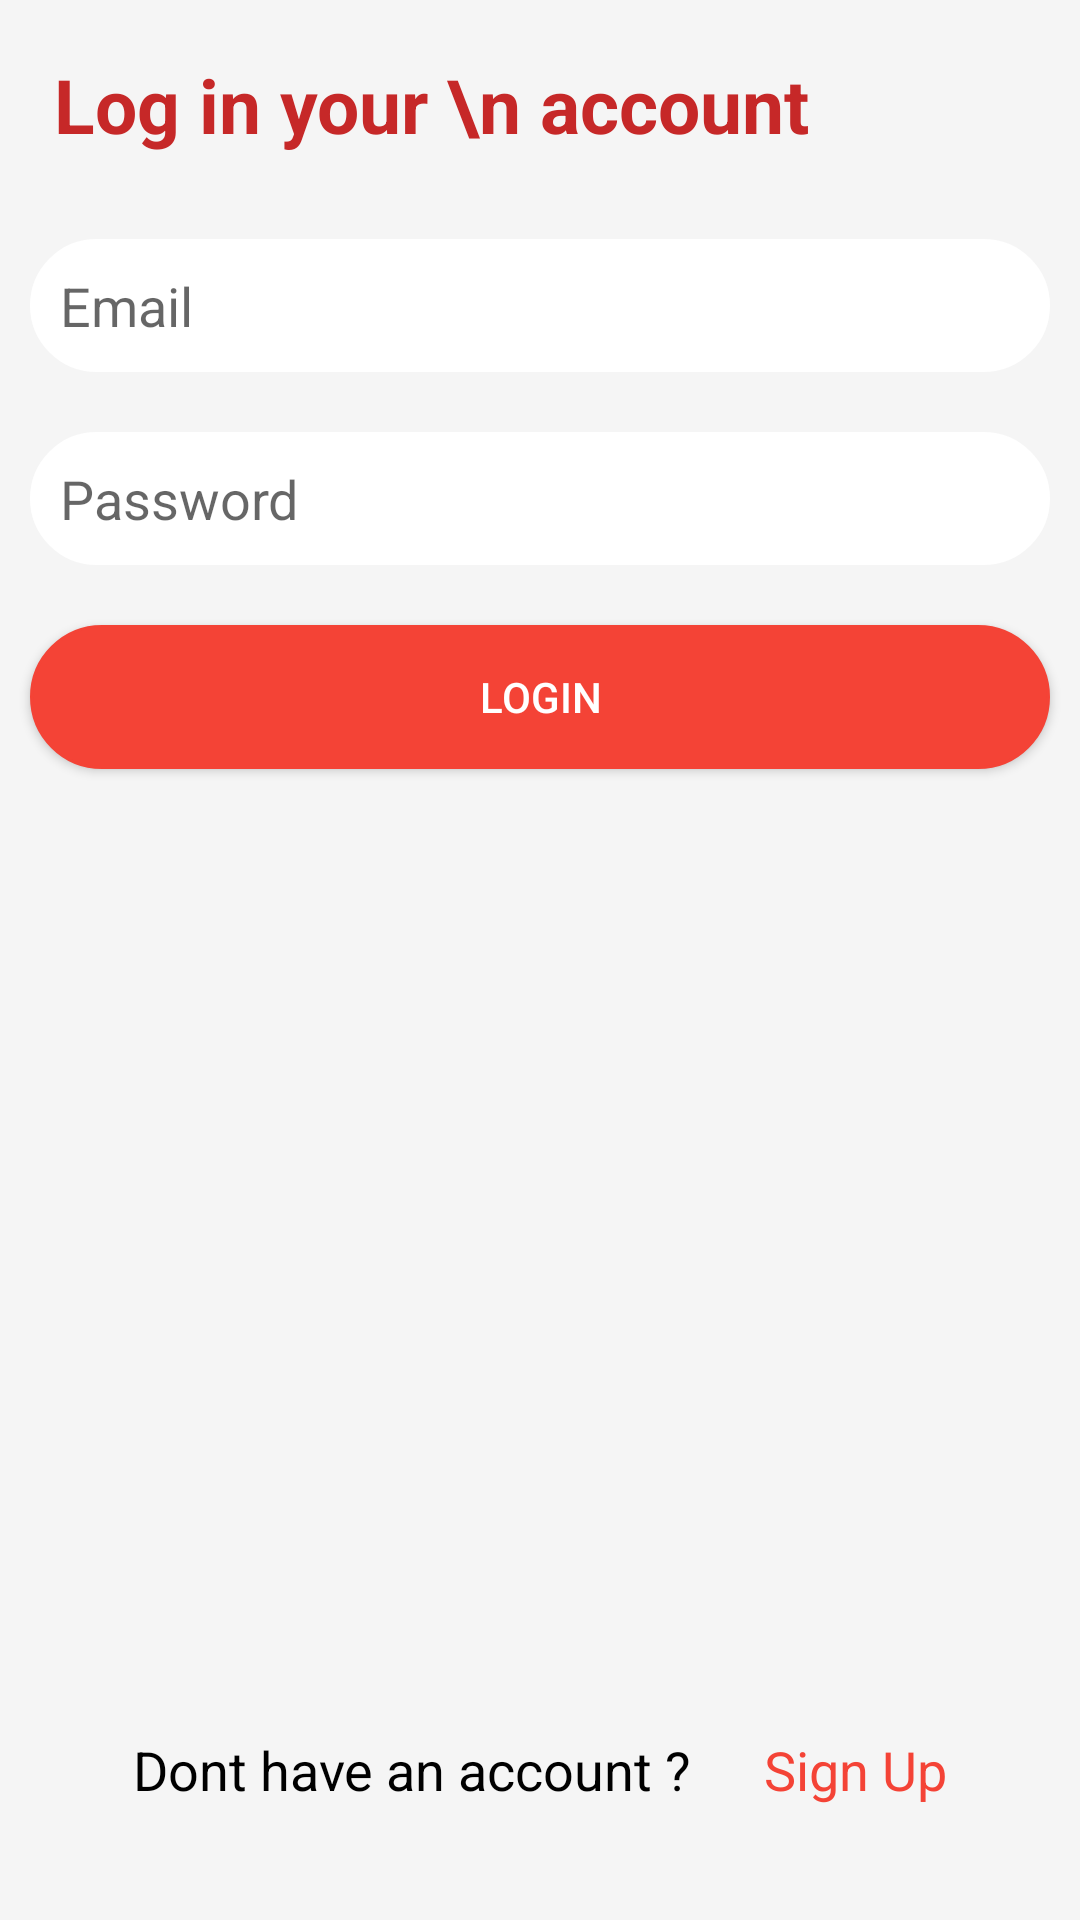

Produce the Android XML layout that renders to this screen, including the resource entries it uses.
<!-- AndroidManifest.xml: application theme Theme.FoodDelivery.NoActionBar -->
<!-- res/layout/activity_login.xml -->
<?xml version="1.0" encoding="utf-8"?>
<RelativeLayout xmlns:android="http://schemas.android.com/apk/res/android"
    xmlns:tools="http://schemas.android.com/tools"
    android:layout_width="match_parent"
    android:layout_gravity="center"
    android:background="@color/grey_100"
    android:layout_height="match_parent"
    tools:context=".activity.LoginActivity">

    <LinearLayout
        android:layout_width="match_parent"
        android:layout_height="wrap_content"
        android:orientation="vertical">
        <TextView
            android:layout_margin="10dp"
            android:layout_marginBottom="20dp"
            android:layout_width="match_parent"
            android:layout_height="wrap_content"
            android:padding="8dp"
            android:text="Log in your \n account"
            android:textSize="25sp"
            android:textStyle="bold"
            android:textColor="@color/red_800" />

        <androidx.appcompat.widget.AppCompatEditText
            android:layout_width="match_parent"
            android:layout_height="wrap_content"
            android:background="@drawable/rounded_corner_btn_white"
            android:hint="@string/email"
            android:padding="10dp"
            android:id="@+id/ed_email"
            android:layout_margin="10dp"/>
        <androidx.appcompat.widget.AppCompatEditText
            android:layout_width="match_parent"
            android:layout_height="wrap_content"
            android:background="@drawable/rounded_corner_btn_white"
            android:hint="@string/password"
            android:padding="10dp"
            android:id="@+id/ed_password"
            android:layout_margin="10dp"/>
        <androidx.appcompat.widget.AppCompatButton
            android:layout_width="match_parent"
            android:padding="6dp"
            android:layout_margin="10dp"
            android:textColor="@color/white"
            android:id="@+id/btnLogin"
            android:background="@drawable/rounded_corner_btn_red"
            android:text="@string/login"
            android:layout_height="wrap_content"/>
    </LinearLayout>
<LinearLayout
    android:layout_width="match_parent"
    android:layout_height="wrap_content"
    android:orientation="horizontal"
    android:layout_alignParentBottom="true"
    android:gravity="center">
    <TextView
        android:layout_marginBottom="20dp"
        android:layout_width="wrap_content"
        android:layout_height="wrap_content"
        android:padding="8dp"
        android:textAlignment="center"
        android:text="@string/account"
        android:textSize="18sp"
        android:textColor="@color/black" />
    <TextView
        android:layout_marginBottom="20dp"
        android:layout_width="wrap_content"
        android:layout_height="wrap_content"
        android:padding="8dp"
        android:layout_marginLeft="8dp"
        android:textAlignment="center"
        android:text="@string/signup"
        android:textSize="18sp"
        android:id="@+id/btnRegister"
        android:textColor="@color/red_500" />
</LinearLayout>

</RelativeLayout>
<!-- resources referenced by this layout -->
<resources>
  <color name="black">#000000</color>
  <color name="grey_100">#F5F5F5</color>
  <color name="red_500">#F44336</color>
  <color name="red_800">#C62828</color>
  <color name="white">#FFFFFF</color>
  <!-- drawable rounded_corner_btn_red (drawable) -->
  <?xml version="1.0" encoding="utf-8"?>
  <shape xmlns:android="http://schemas.android.com/apk/res/android"
      android:shape="rectangle">
      <stroke
          android:color="@color/red_500"
          android:width="1dp" />
      <corners
          android:radius="30dp"
          android:bottomLeftRadius="30dp" />
      <solid android:color="@color/red_500" />
  </shape>
  <!-- drawable rounded_corner_btn_white (drawable) -->
  <?xml version="1.0" encoding="utf-8"?>
  <shape xmlns:android="http://schemas.android.com/apk/res/android"
      android:shape="rectangle">
      <stroke
          android:color="@color/white"
          android:width="1dp" />
      <corners
          android:radius="30dp"
          android:bottomLeftRadius="30dp" />
      <solid android:color="@color/white" />
  </shape>
  <string name="account"> Dont have an account ? </string>
  <string name="email"> Email </string>
  <string name="login"> Login </string>
  <string name="password"> Password </string>
  <string name="signup"> Sign Up</string>
  <style name="Theme.FoodDelivery.NoActionBar">
          <item name="windowActionBar">false</item>
          <item name="windowNoTitle">true</item>
      </style>
</resources>
